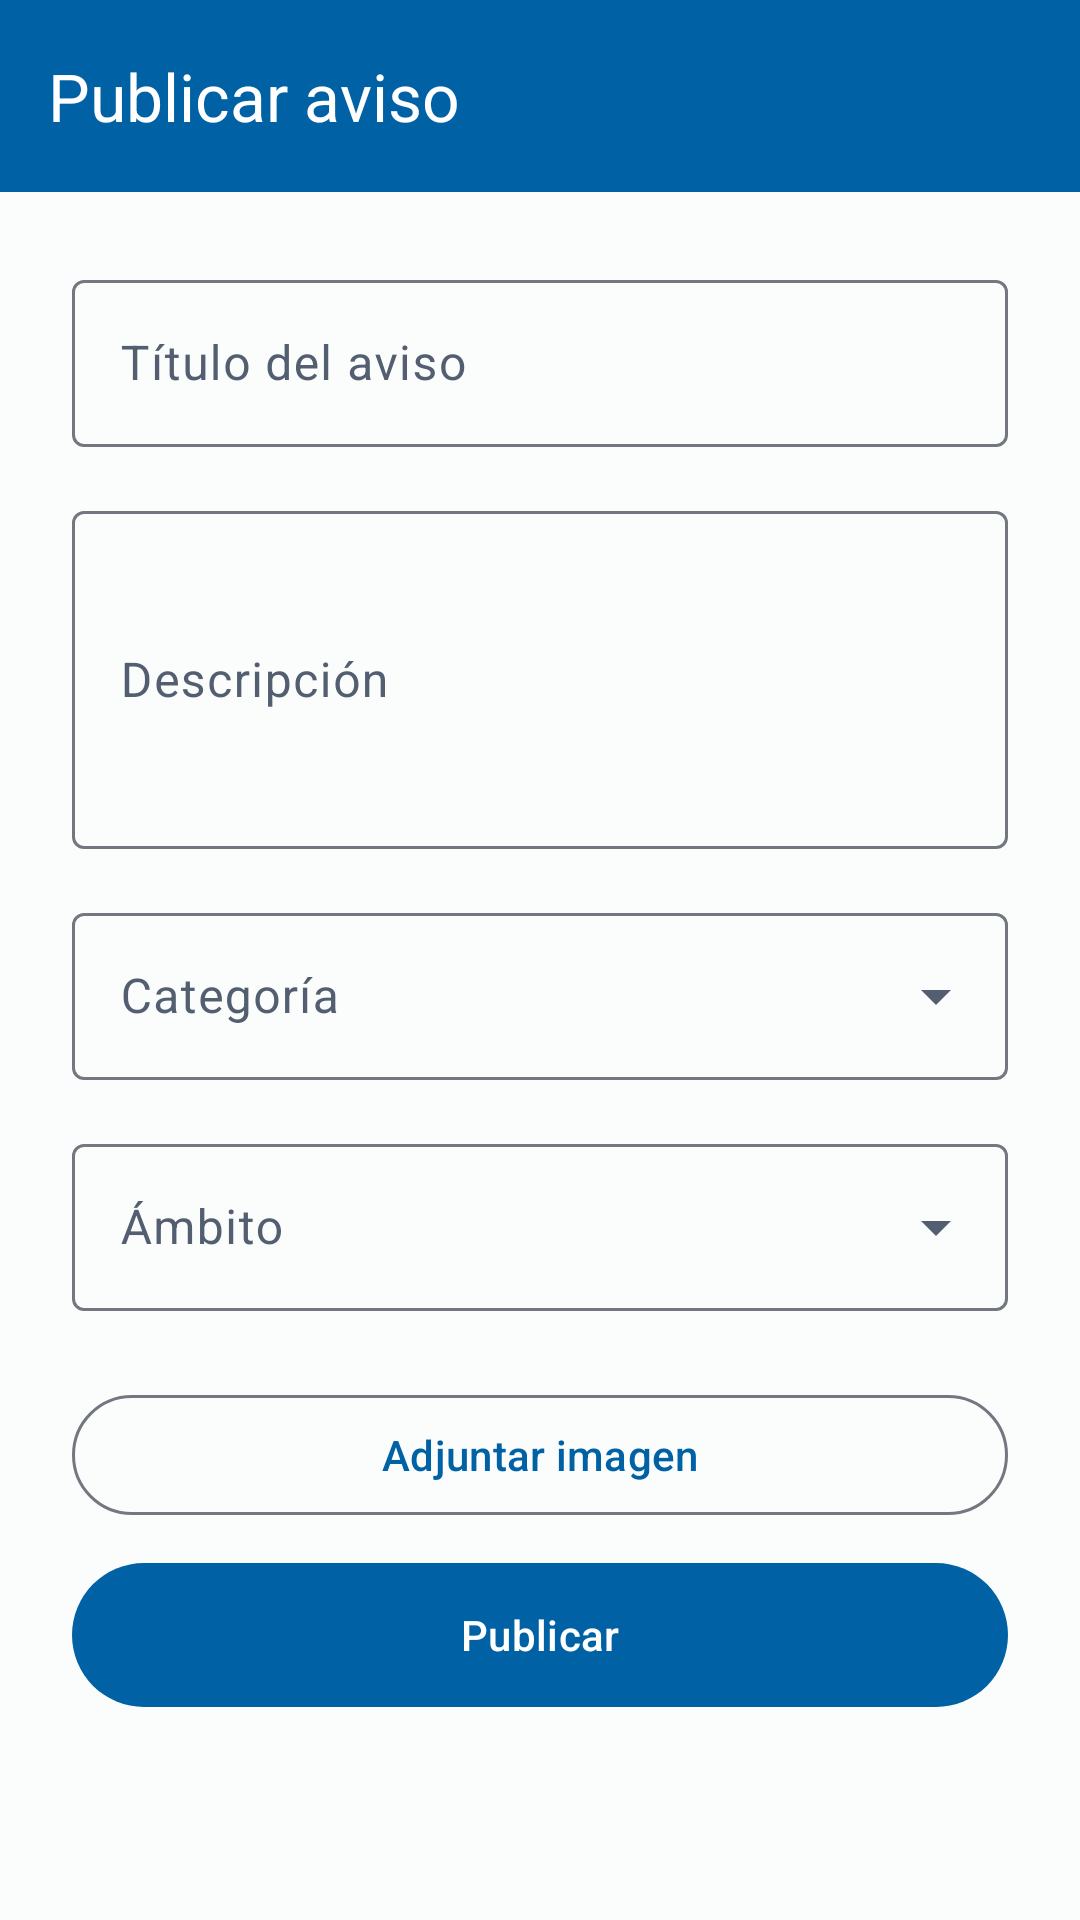

Here is an Android app screen rendered from its layout file. Give the layout XML and the strings, colors and styles it references.
<!-- AndroidManifest.xml: application theme Theme.KinderConnect -->
<!-- res/layout/fragment_publish_notice.xml -->
<?xml version="1.0" encoding="utf-8"?>
<LinearLayout xmlns:android="http://schemas.android.com/apk/res/android"
    xmlns:app="http://schemas.android.com/apk/res-auto"
    android:layout_width="match_parent"
    android:layout_height="match_parent"
    android:orientation="vertical"
    android:background="?attr/colorSurface">

    <com.google.android.material.appbar.MaterialToolbar
        android:id="@+id/toolbar"
        android:layout_width="match_parent"
        android:layout_height="?attr/actionBarSize"
        android:background="?attr/colorPrimary"
        app:title="@string/publish_notice"
        app:titleTextColor="?attr/colorOnPrimary"
        app:navigationIcon="@drawable/ic_close" />

    <ScrollView
        android:layout_width="match_parent"
        android:layout_height="0dp"
        android:layout_weight="1">

        <LinearLayout
            android:layout_width="match_parent"
            android:layout_height="wrap_content"
            android:orientation="vertical"
            android:padding="@dimen/padding_large">

            <com.google.android.material.textfield.TextInputLayout
                android:id="@+id/tilTitle"
                android:layout_width="match_parent"
                android:layout_height="wrap_content"
                android:layout_marginBottom="@dimen/margin_normal"
                style="@style/Widget.Material3.TextInputLayout.OutlinedBox"
                android:hint="@string/notice_title">

                <com.google.android.material.textfield.TextInputEditText
                    android:id="@+id/etTitle"
                    android:layout_width="match_parent"
                    android:layout_height="wrap_content"
                    android:inputType="textCapWords" />
            </com.google.android.material.textfield.TextInputLayout>

            <com.google.android.material.textfield.TextInputLayout
                android:id="@+id/tilDescription"
                android:layout_width="match_parent"
                android:layout_height="wrap_content"
                android:layout_marginBottom="@dimen/margin_normal"
                style="@style/Widget.Material3.TextInputLayout.OutlinedBox"
                android:hint="@string/notice_description">

                <com.google.android.material.textfield.TextInputEditText
                    android:id="@+id/etDescription"
                    android:layout_width="match_parent"
                    android:layout_height="wrap_content"
                    android:inputType="textMultiLine|textCapSentences"
                    android:minLines="4" />
            </com.google.android.material.textfield.TextInputLayout>

            <com.google.android.material.textfield.TextInputLayout
                android:id="@+id/tilCategory"
                style="@style/Widget.Material3.TextInputLayout.OutlinedBox.ExposedDropdownMenu"
                android:layout_width="match_parent"
                android:layout_height="wrap_content"
                android:layout_marginBottom="@dimen/margin_normal"
                android:hint="@string/notice_category">

                <AutoCompleteTextView
                    android:id="@+id/actCategory"
                    android:layout_width="match_parent"
                    android:layout_height="wrap_content"
                    android:inputType="none"
                    android:editable="false"/>

            </com.google.android.material.textfield.TextInputLayout>

            <com.google.android.material.textfield.TextInputLayout
                android:id="@+id/tilScope"
                style="@style/Widget.Material3.TextInputLayout.OutlinedBox.ExposedDropdownMenu"
                android:layout_width="match_parent"
                android:layout_height="wrap_content"
                android:layout_marginBottom="@dimen/margin_large"
                android:hint="@string/scope">

                <AutoCompleteTextView
                    android:id="@+id/actScope"
                    android:layout_width="match_parent"
                    android:layout_height="wrap_content"
                    android:inputType="none"
                    android:editable="false"/>

            </com.google.android.material.textfield.TextInputLayout>


            <com.google.android.material.button.MaterialButton
                android:id="@+id/btnAttachImage"
                style="@style/Widget.Material3.Button.OutlinedButton"
                android:layout_width="match_parent"
                android:layout_height="wrap_content"
                android:text="@string/attach_image"
                android:layout_marginBottom="@dimen/margin_small" />

            <TextView
                android:id="@+id/tvImageSelected"
                android:layout_width="wrap_content"
                android:layout_height="wrap_content"
                android:text="Imagen seleccionada"
                android:textColor="@color/green_500"
                android:visibility="gone"
                android:layout_marginBottom="@dimen/margin_large" />

            <com.google.android.material.button.MaterialButton
                android:id="@+id/btnPublish"
                android:layout_width="match_parent"
                android:layout_height="@dimen/button_height"
                android:text="@string/publish" />

            <ProgressBar
                android:id="@+id/progressBar"
                android:layout_width="wrap_content"
                android:layout_height="wrap_content"
                android:layout_gravity="center"
                android:layout_marginTop="@dimen/margin_normal"
                android:visibility="gone" />

        </LinearLayout>
    </ScrollView>
</LinearLayout>
<!-- resources referenced by this layout -->
<resources>
  <color name="green_500">#388E3C</color>
  <dimen name="button_height">56dp</dimen>
  <dimen name="margin_large">24dp</dimen>
  <dimen name="margin_normal">16dp</dimen>
  <dimen name="margin_small">8dp</dimen>
  <dimen name="padding_large">24dp</dimen>
  <string name="attach_image">Adjuntar imagen</string>
  <string name="notice_category">Categoría</string>
  <string name="notice_description">Descripción</string>
  <string name="notice_title">Título del aviso</string>
  <string name="publish">Publicar</string>
  <string name="publish_notice">Publicar aviso</string>
  <string name="scope">Ámbito</string>
  <style name="Theme.KinderConnect" parent="Theme.Material3.DayNight.NoActionBar">
          <item name="colorPrimary">@color/primary</item>
          <item name="colorOnPrimary">@color/onPrimary</item>
          <item name="colorPrimaryContainer">@color/primaryContainer</item>
          <item name="colorOnPrimaryContainer">@color/onPrimaryContainer</item>
  
          <item name="colorSecondary">@color/secondary</item>
          <item name="colorOnSecondary">@color/onSecondary</item>
          <item name="colorSecondaryContainer">@color/secondaryContainer</item>
          <item name="colorOnSecondaryContainer">@color/onSecondaryContainer</item>
  
          <item name="colorTertiary">@color/tertiary</item>
          <item name="colorOnTertiary">@color/onTertiary</item>
          <item name="colorTertiaryContainer">@color/tertiaryContainer</item>
          <item name="colorOnTertiaryContainer">@color/onTertiaryContainer</item>
  
          <item name="colorError">@color/error</item>
          <item name="colorOnError">@color/onError</item>
          <item name="colorErrorContainer">@color/errorContainer</item>
          <item name="colorOnErrorContainer">@color/onErrorContainer</item>
  
          <item name="android:colorBackground">@color/background</item>
          <item name="colorOnBackground">@color/onBackground</item>
          <item name="colorSurface">@color/surface</item>
          <item name="colorOnSurface">@color/onSurface</item>
          <item name="colorSurfaceVariant">@color/surfaceVariant</item>
          <item name="colorOnSurfaceVariant">@color/onSurfaceVariant</item>
          <item name="colorOutline">@color/outline</item>
  
          <item name="android:statusBarColor">@color/primary</item>
          <item name="android:windowBackground">@color/background</item>
  
          <item name="windowActionBar">false</item>
          <item name="windowNoTitle">true</item>
  
          <item name="textInputStyle">@style/Widget.Material3.TextInputLayout.OutlinedBox</item>
          <item name="materialCardViewStyle">@style/Widget.Material3.CardView.Elevated</item>
          <item name="materialButtonStyle">@style/Widget.Material3.Button</item>
      </style>
  <color name="primary">#0061A4</color>
  <color name="onPrimary">#FFFFFF</color>
  <color name="primaryContainer">#D1E4FF</color>
  <color name="onPrimaryContainer">#001D36</color>
  <color name="secondary">#535F70</color>
  <color name="onSecondary">#FFFFFF</color>
  <color name="secondaryContainer">#D7E3F8</color>
  <color name="onSecondaryContainer">#101C2B</color>
  <color name="tertiary">#FF8C00</color>
  <color name="onTertiary">#FFFFFF</color>
  <color name="tertiaryContainer">#FFE0B2</color>
  <color name="onTertiaryContainer">#2A1800</color>
  <color name="error">#B3261E</color>
  <color name="onError">#FFFFFF</color>
  <color name="errorContainer">#F9DEDC</color>
  <color name="onErrorContainer">#410E0B</color>
  <color name="background">#FBFDFD</color>
  <color name="onBackground">#191C1E</color>
  <color name="surface">#FBFDFD</color>
  <color name="onSurface">#191C1E</color>
  <color name="surfaceVariant">#DFE3EB</color>
  <color name="onSurfaceVariant">#535F70</color>
  <color name="outline">#73777F</color>
</resources>
